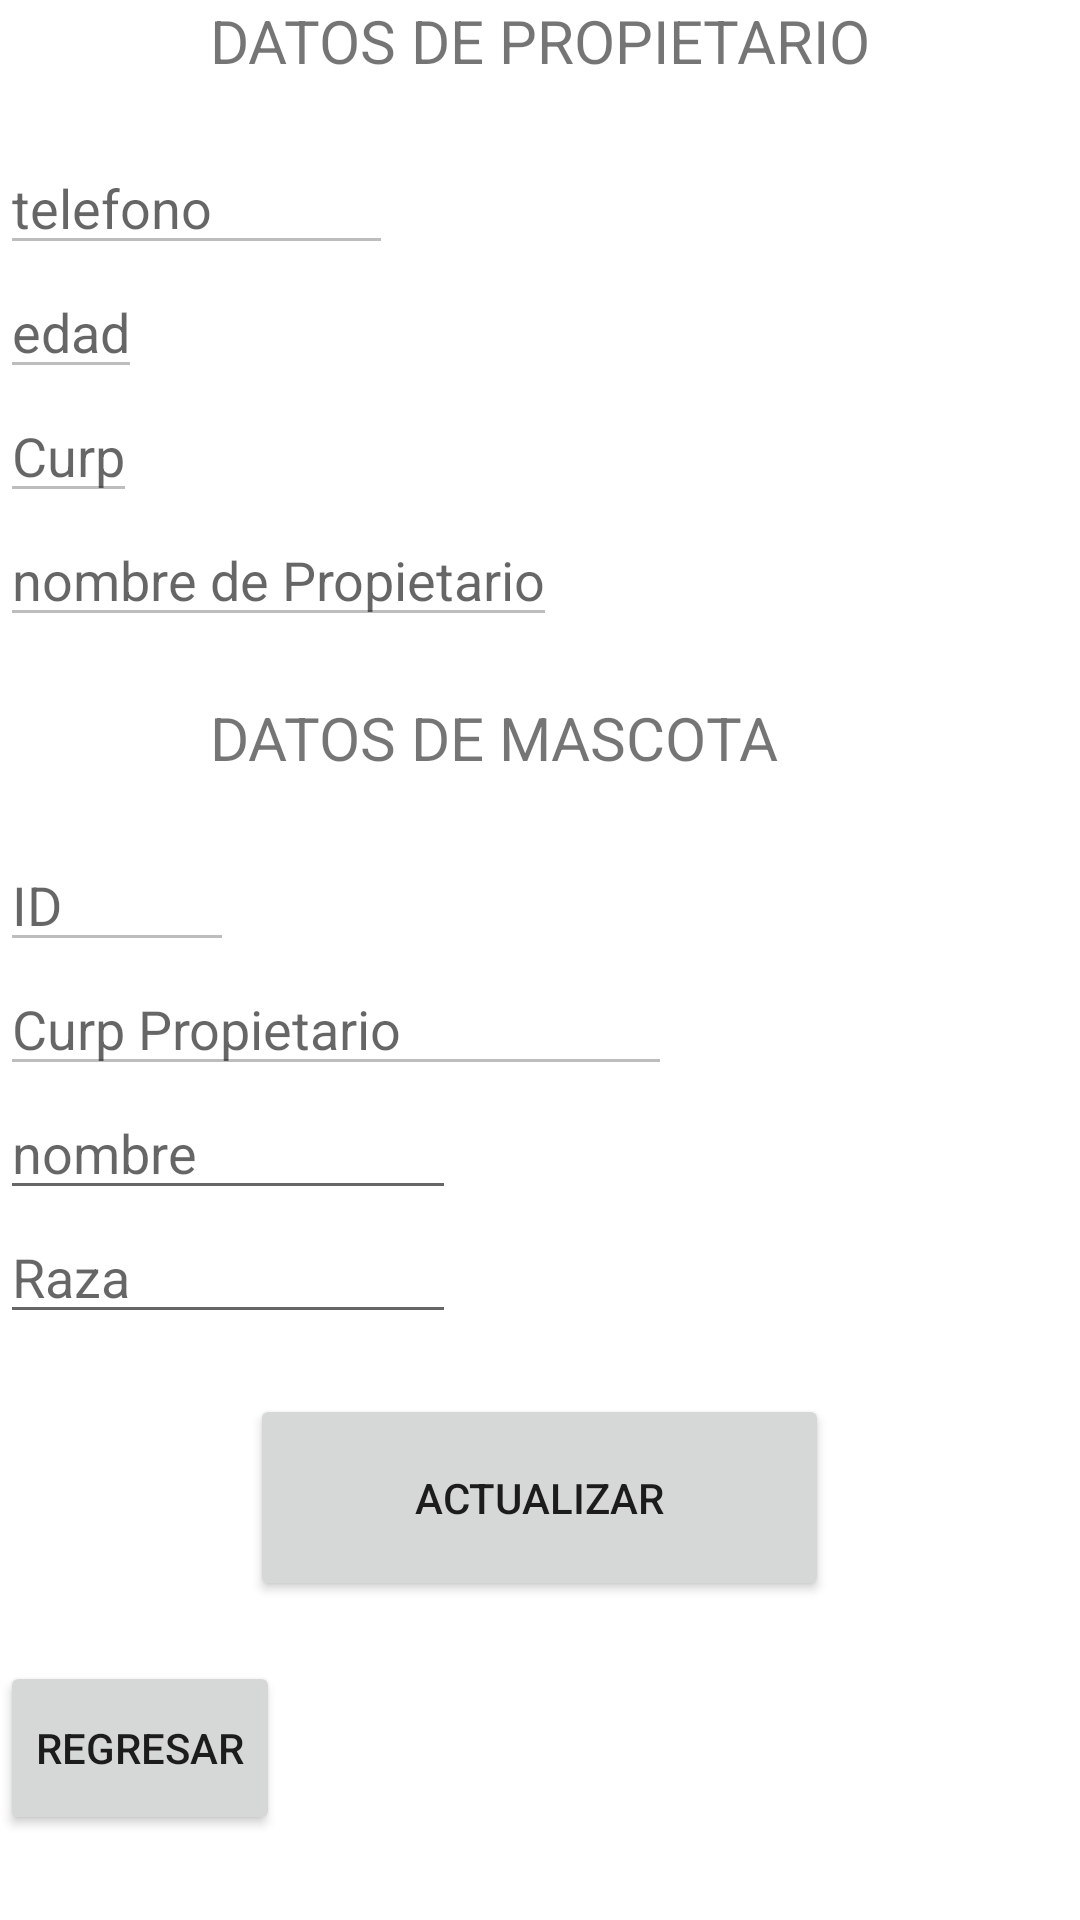

Here is an Android app screen rendered from its layout file. Give the layout XML and the strings, colors and styles it references.
<!-- AndroidManifest.xml: application theme Theme.LADM_U3_PRACTICA2_18401115 -->
<!-- res/layout/activity_mascota_actualizar.xml -->
<LinearLayout xmlns:android="http://schemas.android.com/apk/res/android"
    xmlns:app="http://schemas.android.com/apk/res-auto"
    xmlns:tools="http://schemas.android.com/tools"
    android:layout_width="match_parent"
    android:orientation="vertical"
    android:layout_height="match_parent"
    android:layout_margin="20dp"
    tools:context=".MascotaActualizar">


    <TextView
        android:layout_width="wrap_content"
        android:layout_height="wrap_content"
        android:paddingLeft="70dp"
        android:layout_marginBottom="20dp"
        android:text="DATOS DE PROPIETARIO"
        android:textSize="20dp"></TextView>

    <EditText
        android:id="@+id/txttelefono"
        android:layout_width="131dp"
        android:enabled="false"
        android:layout_height="wrap_content"
        android:hint="telefono"></EditText>

    <EditText
        android:enabled="false"
        android:layout_width="wrap_content"
        android:layout_height="wrap_content"
        android:hint="edad"
        android:id="@+id/txtedadPropietario"></EditText>

    <EditText
        android:enabled="false"
        android:layout_width="wrap_content"
        android:layout_height="wrap_content"
        android:hint="Curp"
        android:id="@+id/txtcurp"></EditText>

    <EditText
        android:enabled="false"
        android:layout_width="wrap_content"
        android:layout_height="wrap_content"
        android:hint="nombre de Propietario"
        android:id="@+id/txtnombrePropietario"></EditText>



    <TextView

        android:textSize="20dp"
        android:layout_width="wrap_content"
        android:layout_height="wrap_content"
        android:paddingLeft="70dp"
        android:layout_marginVertical="20dp"
        android:text="DATOS DE MASCOTA"></TextView>

    <EditText
        android:id="@+id/etID"
        android:layout_width="78dp"
        android:layout_height="wrap_content"
        android:enabled="false"
        android:hint="ID"></EditText>

    <EditText
        android:id="@+id/etCurpPropietario"
        android:layout_width="224dp"
        android:layout_height="wrap_content"
        android:enabled="false"
        android:hint="Curp Propietario"></EditText>

    <LinearLayout
        android:layout_width="match_parent"
        android:layout_height="wrap_content"
        android:orientation="horizontal">



        <LinearLayout
            android:layout_width="wrap_content"
            android:layout_height="wrap_content"
            android:paddingBottom="20dp"
            android:orientation="vertical">


            <EditText
                android:id="@+id/etNombre"
                android:layout_width="152dp"
                android:layout_height="wrap_content"
                android:layout_marginRight="20dp"
                android:hint="nombre"></EditText>

            <EditText
                android:id="@+id/etRaza"
                android:layout_width="152dp"
                android:layout_height="wrap_content"
                android:hint="Raza"></EditText>
        </LinearLayout>

    </LinearLayout>

    <Button
        android:id="@+id/btnActualizar"
        android:layout_width="193dp"
        android:layout_height="69dp"
        android:layout_gravity="center"
        android:gravity="center"
        android:text="ACTUALIZAR"></Button>
    <Button
        android:layout_marginTop="20dp"
        android:id="@+id/btnRegresar"
        android:layout_width="wrap_content"
        android:layout_height="58dp"
        android:text="Regresar"></Button>

</LinearLayout>
<!-- resources referenced by this layout -->
<resources>
  <style name="Theme.LADM_U3_PRACTICA2_18401115" parent="Theme.MaterialComponents.DayNight.DarkActionBar">
          
          <item name="colorPrimary">@color/purple_500</item>
          <item name="colorPrimaryVariant">@color/purple_700</item>
          <item name="colorOnPrimary">@color/white</item>
          
          <item name="colorSecondary">@color/teal_200</item>
          <item name="colorSecondaryVariant">@color/teal_700</item>
          <item name="colorOnSecondary">@color/black</item>
          
          <item name="android:statusBarColor" tools:targetApi="l">?attr/colorPrimaryVariant</item>
          
      </style>
  <!-- not gathered from this repository: default colours our renderer supplied (Android Studio template values) -->
  <color name="purple_500">#FF6200EE</color>
  <color name="purple_700">#FF3700B3</color>
  <color name="teal_200">#FF03DAC5</color>
  <color name="teal_700">#FF018786</color>
  <color name="black">#FF000000</color>
  <color name="white">#FFFFFFFF</color>
</resources>
